Run: headless pygame with SDL's dummy video driver; simulated clock (each Clock.tick advances the game by its frame time, no real sleeping); random seed 0; keys injected as events and as key.get_pressed() state; no mouse input.
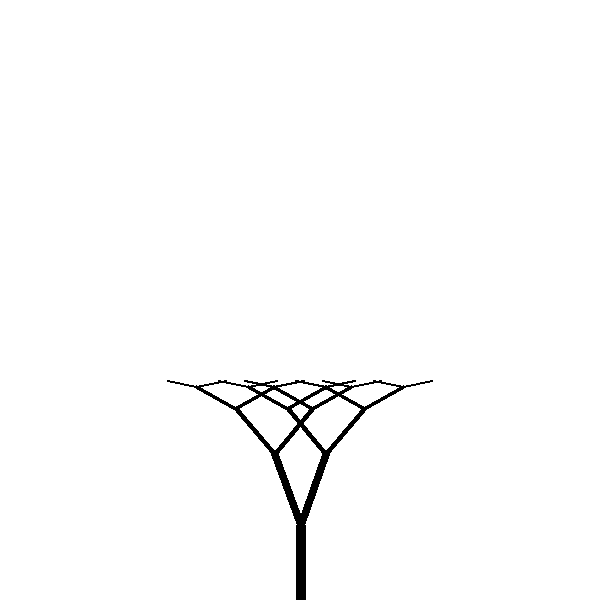
Frame 1 of 4 · flips 1–60 · no input
Frame 2 of 4 · flips 61–180 · tapped SPACE, RETURN · held RIGHT (→), D · screen unchanged from frame 1, image omitted
Frame 3 of 4 · flips 181–300 · held DOWN (↓), S · screen unchanged from frame 2, image omitted
Frame 4 of 4 · flips 301–420 · held LEFT (←), A, UP (↑), W · screen unchanged from frame 3, image omitted

The pygame program that drew these frames:

import pygame
import math

def draw_tree(surface, branchLen, x, y, dx, dy, angle):
    if branchLen > 0:
        pygame.draw.line(surface, (0, 0, 0), (x, y), (x + dx, y - dy), 1 + branchLen // 8)
        x = x + dx
        y = y - dy
        dx = branchLen * math.sin(math.radians(angle))
        dy = branchLen * math.cos(math.radians(angle))
        draw_tree(surface, branchLen - 15, x, y, dx, dy, angle + 20)
        draw_tree(surface, branchLen - 15, x, y, -dx, dy, angle + 20)

def main():
    width = 600
    height = 600
    window = pygame.display.set_mode((width, height))
    window.fill((255, 255, 255))
    draw_tree(window, 75, width // 2, height, 0, 75, 20)

    running = True
    while running:
        pygame.time.wait(100)
        for event in pygame.event.get():
            if event.type == pygame.QUIT:
                running = False
        pygame.display.update()

if __name__ == "__main__": main()
